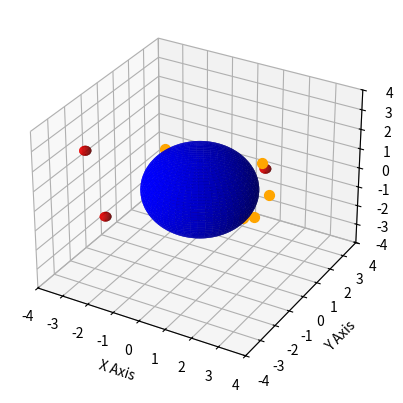

The matplotlib source for this figure:
#-----------------------------------------------------------------------------------------------------#

import numpy as np
import matplotlib.pyplot as plt
from mpl_toolkits.mplot3d import Axes3D
from matplotlib.animation import FuncAnimation

#-----------------------------------------------------------------------------------------------------#

class Sphere:
    def __init__(self, x_cord, y_cord, z_cord, radius, axis, color):
        self.x_cord = x_cord
        self.y_cord = y_cord
        self.z_cord = z_cord
        self.radius = radius
        self.axis = axis
        self.color = color
        self.main_sphere = None

    def plot(self):
        self.u = np.linspace(0, 2 * np.pi, 100)
        self.v = np.linspace(0, np.pi, 100)
        self.x_array = self.x_cord + self.radius * np.outer(np.cos(self.u), np.sin(self.v))
        self.y_array = self.y_cord + self.radius * np.outer(np.sin(self.u), np.sin(self.v))
        self.z_array = self.z_cord + self.radius * np.outer(np.ones(np.size(self.u)), np.cos(self.v))

        if self.main_sphere is not None:
            self.main_sphere.remove()

        self.main_sphere = self.axis.plot_surface(self.x_array, self.y_array, self.z_array, color=self.color)

#-----------------------------------------------------------------------------------------------------#
#TODO: make data transmission locs rotate and not leave behind copies
#TODO: add weather on earth, i.e. circles with varying intensity that block data transmission, ADD IF TIME REMAINS

class Earth(Sphere):
    def __init__(self, x_cord, y_cord, z_cord, radius, axis, color, data_transmission_locs):
        super().__init__(x_cord, y_cord, z_cord, radius, axis, color)
        self.data_transmission_locs = data_transmission_locs
    
    def plot_data_transmission_locs(self):
        for loc in self.data_transmission_locs:
            self.axis.scatter(loc[0], loc[1], loc[2], color='orange', s=50, marker='o')

#-----------------------------------------------------------------------------------------------------#
#TODO: transmit data from satellite to earth when in distance 
#TODO: check if objects exist within local defined 3d space

class Satellite(Sphere):
    def __init__(self, x_cord, y_cord, z_cord, radius, axis, color, transmission_bandwidth, total_data_transmitted, fuel, health):
        super().__init__(x_cord, y_cord, z_cord, radius, axis, color)
        self.transmission_bandwidth = transmission_bandwidth
        self.total_data_transmitted = total_data_transmitted
        self.fuel = fuel
        self.health = health
        self.x_thrust = np.random.randint(-5, 5)
        self.y_thrust = np.random.randint(-5, 5)
        self.z_thrust = np.random.randint(-5, 5)
    
    def check_local_airspace(self):
        pass 

    def check_collision_with_earth(self, earth):
        distance = np.sqrt((self.x_cord - earth.x_cord) ** 2 + (self.y_cord - earth.y_cord) ** 2 + (
                self.z_cord - earth.z_cord) ** 2)
        if distance <= self.radius + earth.radius:
            self.health = 0

    def check_collision_with_satellites(self, satellites):
        for satellite in satellites:
            if satellite != self:  # skip checking collision with itself
                distance = np.sqrt((self.x_cord - satellite.x_cord) ** 2 + (self.y_cord - satellite.y_cord) ** 2 + (
                        self.z_cord - satellite.z_cord) ** 2)
                if distance <= self.radius + satellite.radius:
                    self.health = 0
                    satellite.health = 0
                    break


#-----------------------------------------------------------------------------------------------------#

# Create a figure and 3D axes object
fig = plt.figure()
ax = fig.add_subplot(111, projection='3d')
ax.set_xlim(-4, 4)
ax.set_ylim(-4, 4)
ax.set_zlim(-4, 4)
ax.set_xlabel('X Axis')
ax.set_ylabel('Y Axis')
ax.set_zlabel('Z Axis')

#-----------------------------------------------------------------------------------------------------#

data_transmission_locs = []
while len(data_transmission_locs) < 5:
    x = np.random.uniform(-1.8, 1.8)
    y = np.random.uniform(-1.8, 1.8)
    z = np.random.uniform(-1.8, 1.8)
    if np.sqrt(x**2 + y**2 + z**2) > 2:
        data_transmission_locs.append([x, y, z])

# Create Earth object
earth = Earth(
    x_cord=0, 
    y_cord=0, 
    z_cord=0, 
    radius=2, 
    axis=ax, 
    color='blue', 
    data_transmission_locs=data_transmission_locs 
    )
earth.plot()
earth.plot_data_transmission_locs()

#-----------------------------------------------------------------------------------------------------#

satellites = [Satellite(
    x_cord=x, 
    y_cord=y, 
    z_cord=z, 
    radius=0.2, 
    axis=ax, 
    color='red', 
    transmission_bandwidth=12, 
    total_data_transmitted=0,  
    fuel=50,
    health=100
    ) for _ in range(5)
    for x, y, z in [(np.random.uniform(-3, 3), np.random.uniform(-3, 3), np.random.uniform(-3, 3))]
    if np.sqrt(x**2 + y**2 + z**2) > (earth.radius + 0.2)
]

for sat in satellites:
    sat.plot()

#-----------------------------------------------------------------------------------------------------#
#TODO: to shift satellite orbit change the radius 3 for x, y, z respectively, train rl agent on thrust, and decrease fuel when thrust is used
#TODO: when thrust is used / changed, then use up fuel
#TODO: 'end' simulation when all satellites are destroyed 

# Define animate function
def animate(frame):
    global satellites, earth

    t = frame * 0.25 # adjust this factor to control the speed of the satellite

    for sat in satellites:

        sat.check_collision_with_earth(earth)
        sat.check_collision_with_satellites(satellites)

        if sat.health == 0:
            sat.main_sphere._visible = False
            satellites.remove(sat)
            print('deleted', str(len(satellites)))

        distance = np.linalg.norm(np.array([sat.x_cord, sat.y_cord, sat.z_cord]) - np.array([earth.x_cord, earth.y_cord, earth.z_cord]))

        # Decrease satellite speed when farther away from Earth and increase speed when closer
        sat_radius = sat.radius + 0.2
        sat_speed = 0.1 + (distance - earth.radius - sat_radius) * 0.01
        sat.x_cord += sat.x_thrust * sat_speed
        sat.y_cord += sat.y_thrust * sat_speed
        sat.z_cord += sat.z_thrust * sat_speed

        sat.x_cord = sat.x_thrust * np.cos(t) 
        sat.y_cord = sat.y_thrust * np.sin(t)
        sat.z_cord = sat.z_thrust * np.cos(t)

        sat.plot()
    
    return satellites, earth

#-----------------------------------------------------------------------------------------------------#

ani = FuncAnimation(fig, animate, frames=90, interval=50, blit=False)
plt.show()

#-----------------------------------------------------------------------------------------------------#
